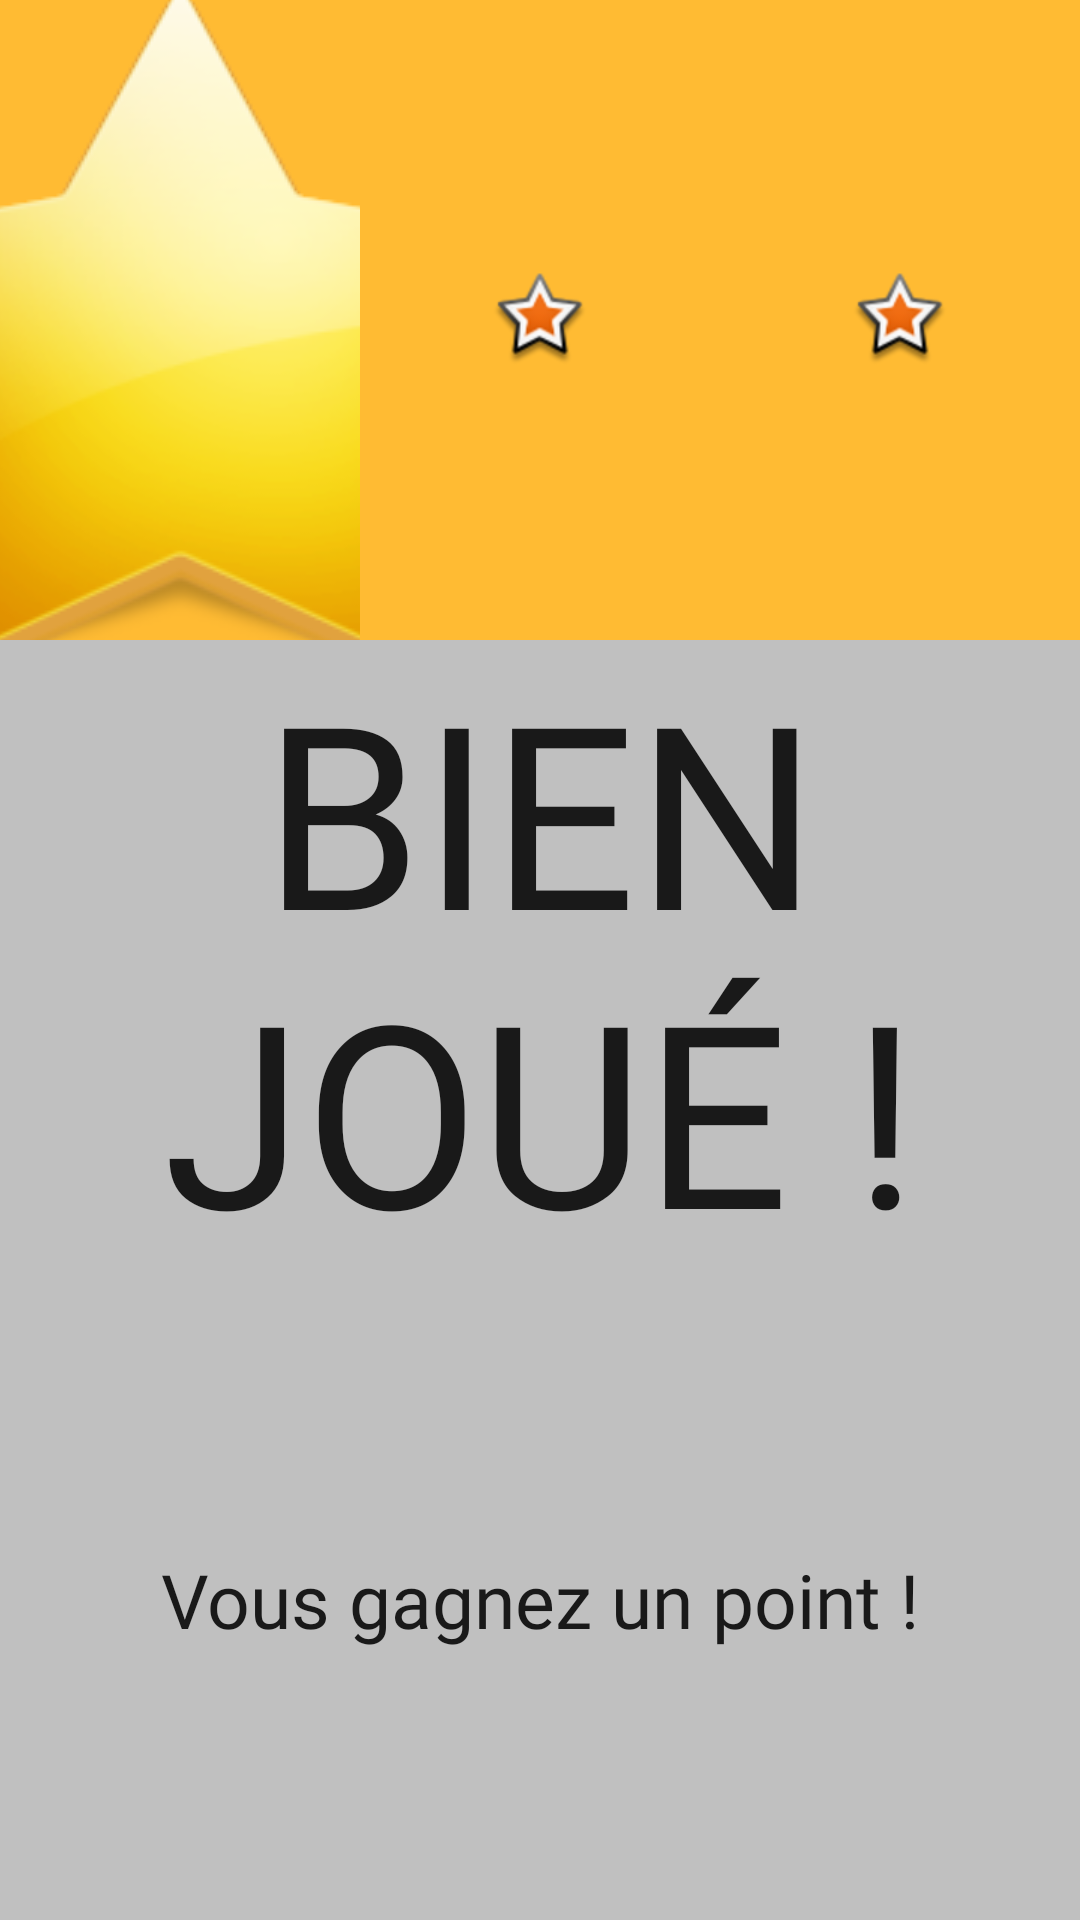

Android layout source for this screen:
<!-- AndroidManifest.xml: application theme AppTheme -->
<!-- res/layout/score_dialog.xml -->
<?xml version="1.0" encoding="utf-8"?>
<LinearLayout xmlns:android="http://schemas.android.com/apk/res/android"
    xmlns:app="http://schemas.android.com/apk/res-auto"
    android:id="@+id/mainLayoutScoreDialog"
    android:layout_width="match_parent"
    android:layout_height="match_parent"
    android:orientation="vertical">

    <LinearLayout
        android:id="@+id/starLayoutScoreDialog"
        android:layout_width="match_parent"
        android:layout_height="match_parent"
        android:layout_weight="1"
        android:background="#FFFFBB33"
        android:orientation="horizontal">

        <FrameLayout
            android:id="@+id/starFrameScoreDialog1"
            android:layout_width="match_parent"
            android:layout_height="match_parent"
            android:layout_weight="1">

            <ImageView
                android:id="@+id/starScoreDialog1"
                android:layout_width="match_parent"
                android:layout_height="match_parent"
                android:layout_gravity="center_horizontal"

                android:scaleType="center"
                app:srcCompat="@drawable/star" />
        </FrameLayout>


        <FrameLayout
            android:id="@+id/starFrameScoreDialog2"
            android:layout_width="match_parent"
            android:layout_height="match_parent"
            android:layout_weight="1">

            <ImageView
                android:id="@+id/starScoreDialog2"
                android:layout_width="match_parent"
                android:layout_height="match_parent"
                android:layout_gravity="center_horizontal"
                android:contentDescription="@string/app_name"
                android:scaleType="center"
                android:src="@android:drawable/star_big_on" />
        </FrameLayout>

        <FrameLayout
            android:id="@+id/starFrameScoreDialog3"
            android:layout_width="match_parent"
            android:layout_height="match_parent"
            android:layout_weight="1">

            <ImageView
                android:id="@+id/starScoreDialog3"
                android:layout_width="match_parent"
                android:layout_height="match_parent"
                android:layout_gravity="center_horizontal"
                android:contentDescription="@string/app_name"
                android:scaleType="center"
                android:src="@android:drawable/star_big_on" />
        </FrameLayout>
    </LinearLayout>

    <TextView
        android:id="@+id/scoreDialogView"
        android:layout_width="match_parent"
        android:layout_height="match_parent"
        android:layout_gravity="center"
        android:layout_weight="1"
        android:background="@color/lightGray"
        android:fontFamily="@font/caractere_l1"
        android:gravity="center"
        android:text="BIEN JOUÉ !"
        android:textAppearance="@style/TextAppearance.AppCompat.Large"
        android:autoSizeTextType="uniform"
        android:autoSizeMinTextSize="5sp"
        android:autoSizeMaxTextSize="100sp"
        android:autoSizeStepGranularity="2sp"
        ></TextView>

    <TextView
        android:id="@+id/scoreDialogView2"
        android:layout_width="match_parent"
        android:layout_height="match_parent"
        android:layout_weight="1"
        android:background="@color/lightGray"
        android:fontFamily="@font/caractere_l2"
        android:gravity="center"
        android:text="Vous gagnez un point !"
        android:autoSizeTextType="uniform"
        android:autoSizeMinTextSize="5sp"
        android:autoSizeMaxTextSize="25sp"
        android:autoSizeStepGranularity="2sp"
        android:textAppearance="@style/TextAppearance.AppCompat.Body2" />

</LinearLayout>
<!-- resources referenced by this layout -->
<resources>
  <color name="lightGray">#c0c0c0</color>
  <!-- drawable star: png bitmap (drawable-v24, 34521 bytes) -->
  <string name="app_name">Urbalog</string>
  <style name="AppTheme" parent="Theme.AppCompat.Light.NoActionBar">
          
          <item name="colorPrimary">@color/colorPrimary</item>
          <item name="colorPrimaryDark">@color/colorPrimaryDark</item>
          <item name="colorAccent">@color/colorAccent</item>
          <item name="android:windowNoTitle">true</item>
          <item name="android:windowActionBar">false</item>
          <item name="android:windowFullscreen">true</item>
          <item name="android:windowContentOverlay">@null</item>
      </style>
  <color name="colorPrimary">#008577</color>
  <color name="colorPrimaryDark">#00574B</color>
  <color name="colorAccent">#D81B60</color>
</resources>
